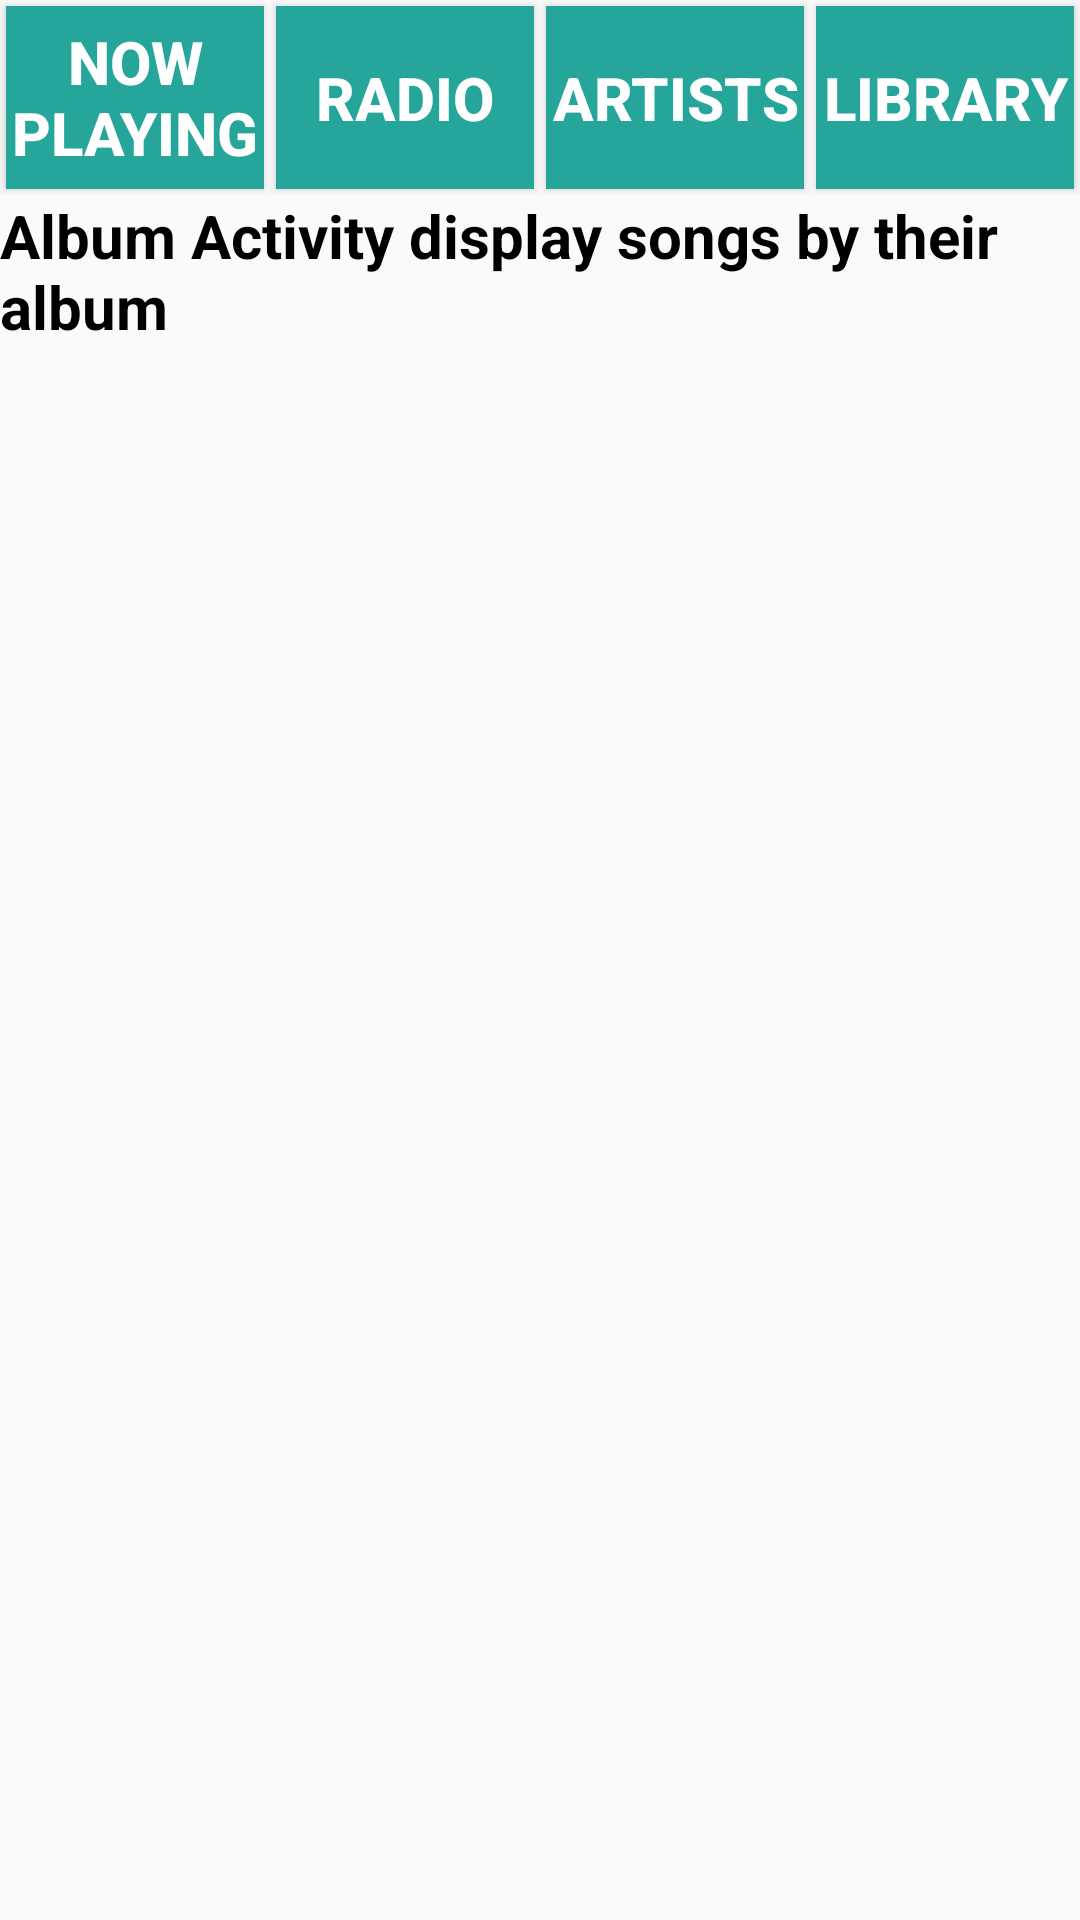

Layout XML and referenced resources for this Android screen:
<!-- AndroidManifest.xml: application theme AppTheme -->
<!-- res/layout/activity_albums.xml -->
<?xml version="1.0" encoding="utf-8"?>
<LinearLayout xmlns:android="http://schemas.android.com/apk/res/android"
    xmlns:tools="http://schemas.android.com/tools"
    android:layout_width="match_parent"
    android:layout_height="wrap_content"
    android:orientation="vertical"
    tools:context="com.example.android.musix.AlbumsActivity">

    <LinearLayout
        android:layout_width="match_parent"
        android:layout_height="wrap_content"
        android:orientation="horizontal">

        <Button
            android:id="@+id/nowPlaying"
            style="@style/activities"
            android:layout_width="0dp"
            android:layout_height="match_parent"
            android:layout_margin="2dp"
            android:layout_weight="1"
            android:text="@string/now" />

        <Button
            android:id="@+id/radio"
            style="@style/activities"
            android:layout_width="0dp"
            android:layout_height="match_parent"
            android:layout_margin="2dp"
            android:layout_weight="1"
            android:text="@string/radio" />

        <Button
            android:id="@+id/artists"
            style="@style/activities"
            android:layout_width="0dp"
            android:layout_height="match_parent"
            android:layout_margin="2dp"
            android:layout_weight="1"
            android:text="@string/artists" />

        <Button
            android:id="@+id/library"
            style="@style/activities"
            android:layout_width="0dp"
            android:layout_height="match_parent"
            android:layout_margin="2dp"
            android:layout_weight="1"
            android:text="@string/library" />
    </LinearLayout>

    <TextView
        style="@style/textField2"
        android:layout_width="match_parent"
        android:layout_height="wrap_content"
        android:text="@string/albumsTextViews" />
</LinearLayout>
<!-- resources referenced by this layout -->
<resources>
  <string name="albumsTextViews">Album Activity display songs by their album</string>
  <string name="artists">Artists</string>
  <string name="library">Library</string>
  <string name="now">Now Playing</string>
  <string name="radio">Radio</string>
  <style name="activities">
          <item name="android:background">#26a69a</item>
          <item name="android:textSize">20sp</item>
          <item name="android:textColor">#ffffff</item>
          <item name="android:gravity">center</item>
          <item name="android:textStyle">bold</item>
      </style>
  <style name="textField2">
          <item name="android:textSize">20sp</item>
          <item name="android:textColor">#000000</item>
          <item name="android:textStyle">bold</item>
      </style>
  <style name="AppTheme" parent="Theme.AppCompat.Light.DarkActionBar">
          
          <item name="colorPrimary">@color/colorPrimary</item>
          <item name="colorPrimaryDark">@color/colorPrimaryDark</item>
          <item name="colorAccent">@color/colorAccent</item>
      </style>
  <color name="colorPrimary">#3F51B5</color>
  <color name="colorPrimaryDark">#303F9F</color>
  <color name="colorAccent">#26a69a</color>
</resources>
